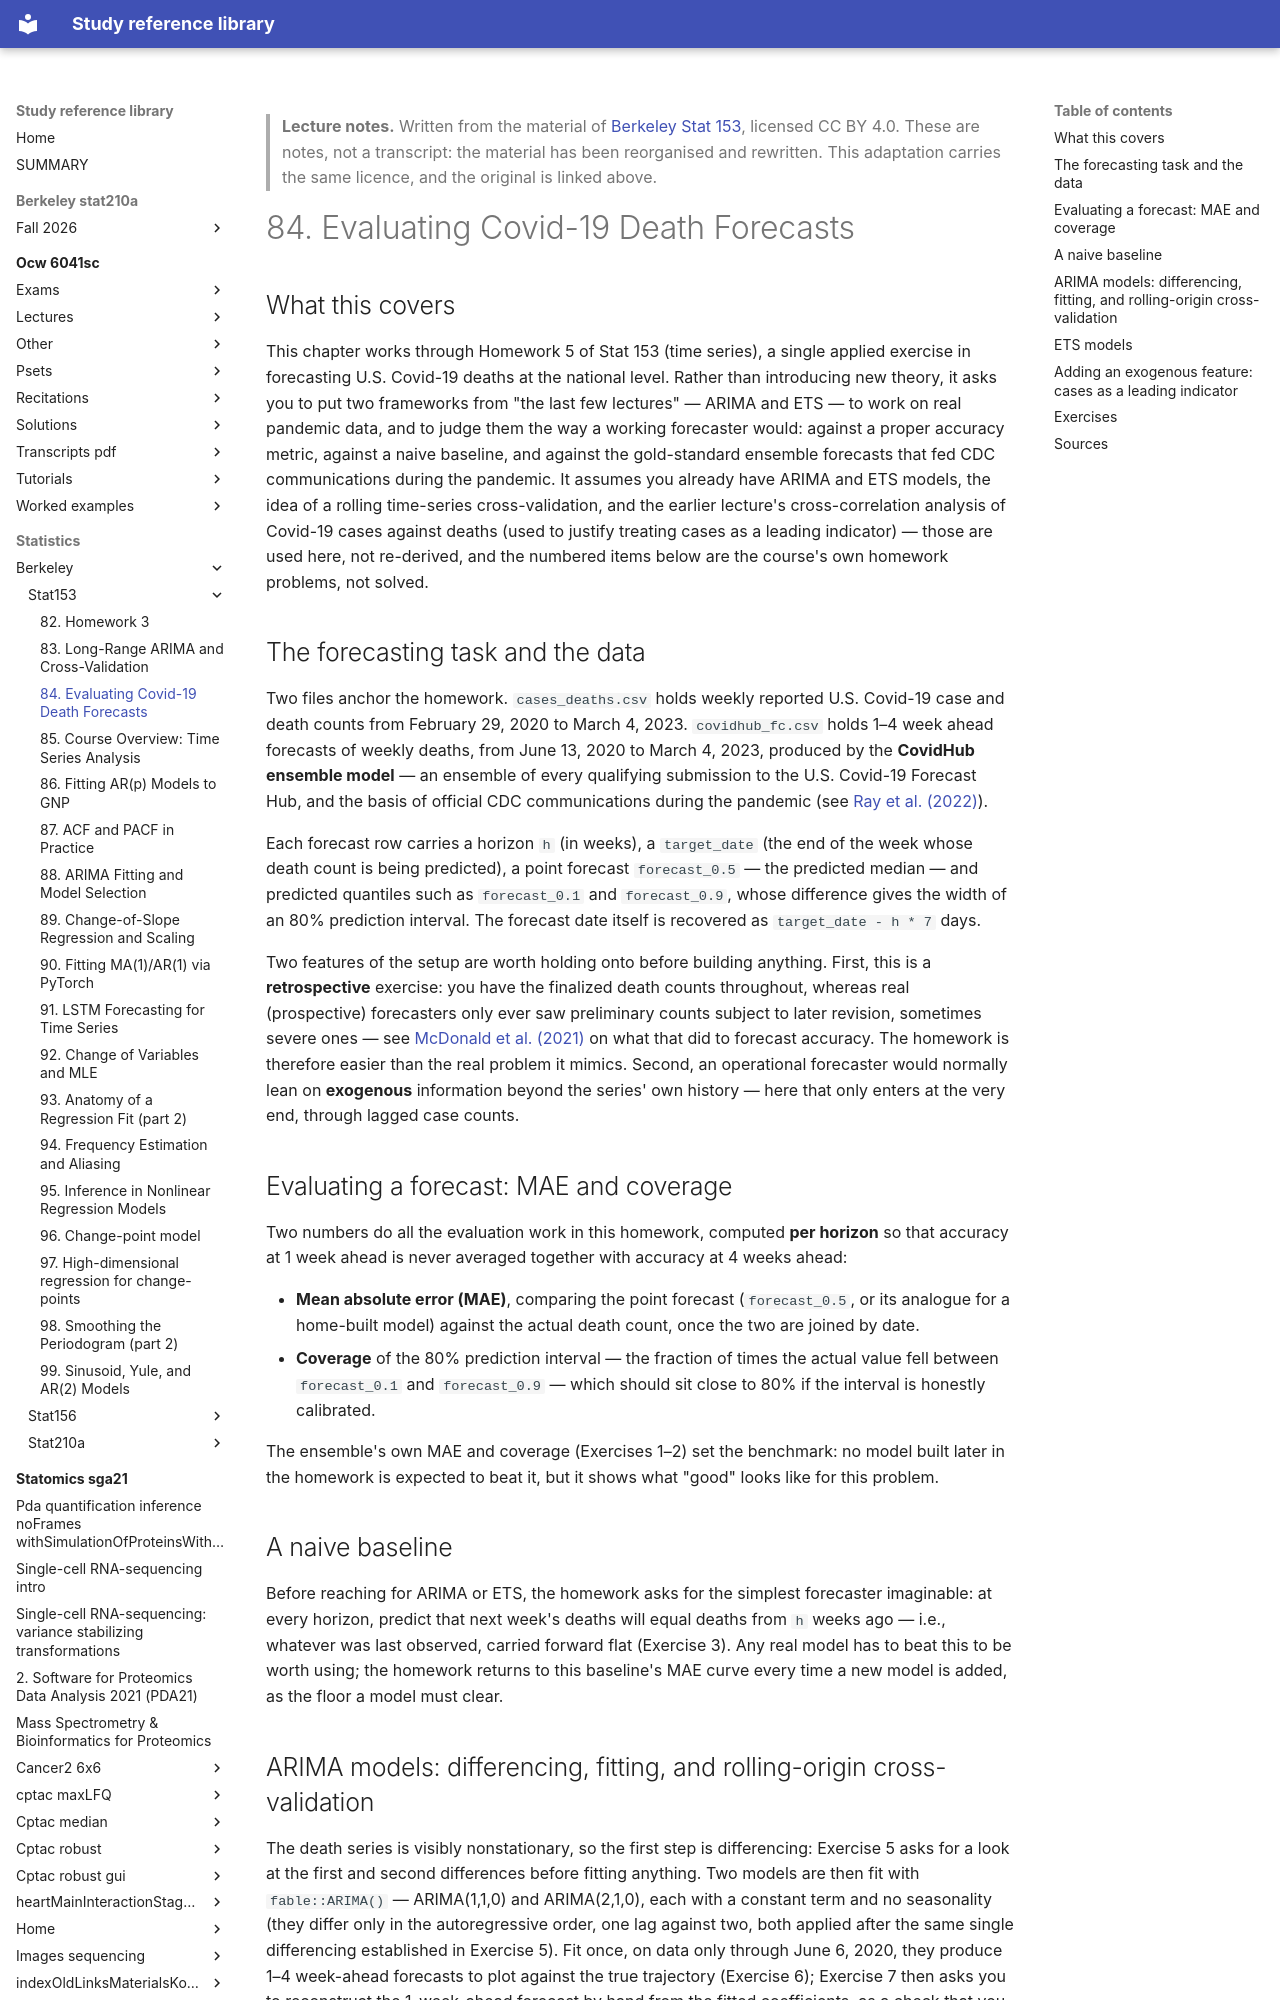

repository: Claptar/knowledge-base-library · page: statistics/berkeley/stat153/84-evaluating-covid-19-death-forecasts/index.html · generator: mkdocs

---
title: "84. Evaluating Covid-19 Death Forecasts"
course: "Berkeley Stat 153"
chapter: 84
source: "https://github.com/berkeley-stat153"
licence: "CC BY 4.0"
written: "2026-09-20"
---

> **Lecture notes.** Written from the material of [Berkeley Stat 153](https://github.com/berkeley-stat153), licensed CC BY 4.0. These are notes, not a transcript: the material has been reorganised and rewritten. This adaptation carries the same licence, and the original is linked above.

# 84. Evaluating Covid-19 Death Forecasts

## What this covers

This chapter works through Homework 5 of Stat 153 (time series), a single applied exercise in
forecasting U.S. Covid-19 deaths at the national level. Rather than introducing new theory, it asks
you to put two frameworks from "the last few lectures" — ARIMA and ETS — to work on real
pandemic data, and to judge them the way a working forecaster would: against a proper accuracy
metric, against a naive baseline, and against the gold-standard ensemble forecasts that fed CDC
communications during the pandemic. It assumes you already have ARIMA and ETS models, the idea of a
rolling time-series cross-validation, and the earlier lecture's cross-correlation analysis of
Covid-19 cases against deaths (used to justify treating cases as a leading indicator) — those are
used here, not re-derived, and the numbered items below are the course's own homework problems, not
solved.

## The forecasting task and the data

Two files anchor the homework. `cases_deaths.csv` holds weekly reported U.S. Covid-19 case and
death counts from February 29, 2020 to March 4, 2023. `covidhub_fc.csv` holds 1–4 week ahead
forecasts of weekly deaths, from June 13, 2020 to March 4, 2023, produced by the **CovidHub
ensemble model** — an ensemble of every qualifying submission to the U.S. Covid-19 Forecast Hub,
and the basis of official CDC communications during the pandemic (see
[Ray et al. (2022)](https://www.sciencedirect.com/science/article/pii/S0169207022000966)).

Each forecast row carries a horizon `h` (in weeks), a `target_date` (the end of the week whose
death count is being predicted), a point forecast `forecast_0.5` — the predicted median — and
predicted quantiles such as `forecast_0.1` and `forecast_0.9`, whose difference gives the width of
an 80% prediction interval. The forecast date itself is recovered as `target_date - h * 7` days.

Two features of the setup are worth holding onto before building anything. First, this is a
**retrospective** exercise: you have the finalized death counts throughout, whereas real
(prospective) forecasters only ever saw preliminary counts subject to later revision, sometimes
severe ones — see [McDonald et al. (2021)](https://www.pnas.org/doi/10.1073/pnas.2111453118) on
what that did to forecast accuracy. The homework is therefore easier than the real problem it
mimics. Second, an operational forecaster would normally lean on **exogenous** information beyond
the series' own history — here that only enters at the very end, through lagged case counts.

## Evaluating a forecast: MAE and coverage

Two numbers do all the evaluation work in this homework, computed **per horizon** so that accuracy
at 1 week ahead is never averaged together with accuracy at 4 weeks ahead:

- **Mean absolute error (MAE)**, comparing the point forecast (`forecast_0.5`, or its analogue for
  a home-built model) against the actual death count, once the two are joined by date.
- **Coverage** of the 80% prediction interval — the fraction of times the actual value fell between
  `forecast_0.1` and `forecast_0.9` — which should sit close to 80% if the interval is honestly
  calibrated.

The ensemble's own MAE and coverage (Exercises 1–2) set the benchmark: no model built later in the
homework is expected to beat it, but it shows what "good" looks like for this problem.

## A naive baseline

Before reaching for ARIMA or ETS, the homework asks for the simplest forecaster imaginable: at
every horizon, predict that next week's deaths will equal deaths from `h` weeks ago — i.e.,
whatever was last observed, carried forward flat (Exercise 3). Any real model has to beat this to
be worth using; the homework returns to this baseline's MAE curve every time a new model is added,
as the floor a model must clear.
